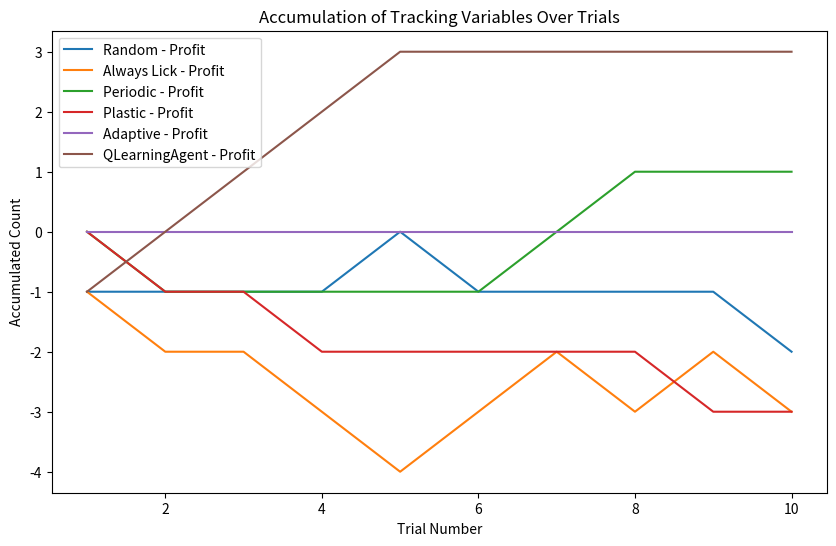
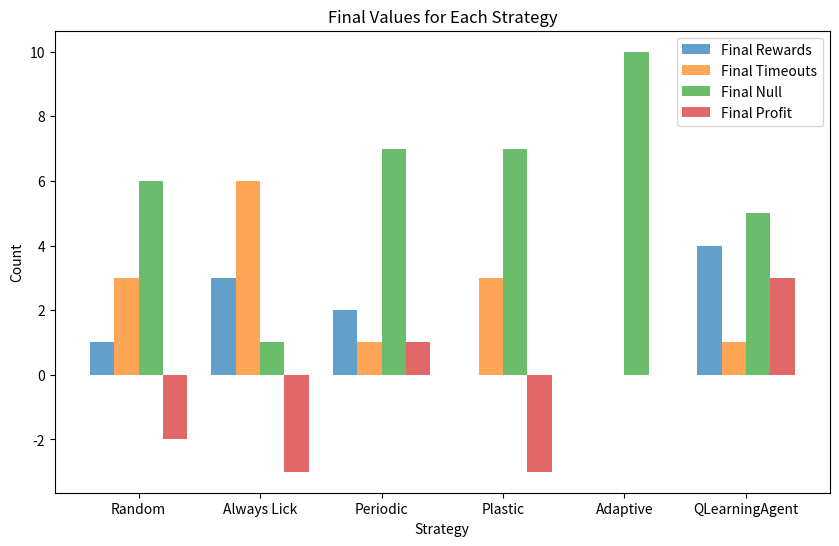

Here is the Python script that generated these plots, in order:
import random
import matplotlib.pyplot as plt
import numpy as np


class Environment:
    def __init__(self):
        # Initialize spout and tube states
        self.spout_state = "OFF"
        self.tube_state = "NOGO"

    def update_tube_state(self):
        # Update tube state probabilistically
        probabilities = [0.3, 0.5, 0.2]
        self.tube_state = random.choices(["GO", "NOGO", "CHECK"], probabilities)[0]

    def set_spout_state(self):
        # Set spout state based on tube state
        self.spout_state = "ON" if self.tube_state == "GO" else "OFF"


class Agent:
    def __init__(self, strategy_fn, action_space=["Lick", "Wait"],
                 learning_rate=0.01, discount_factor=0.4, epsilon=0.1,
                 input_size=1, hidden_size=2, output_size=2,
                 **kwargs):
        # Initialize tracking variables and strategy function
        self.rewards = 0
        self.timeouts = 0
        self.null = 0
        self.profit = 0
        self.strategy_fn = strategy_fn
        self.trial_count = 0
        self.recent_actions = []
        self.previous_outcomes = []
        self.action_space = action_space
        self.learning_rate = learning_rate
        self.discount_factor = discount_factor
        self.epsilon = epsilon  # Explore vs exploit
        self.strategy_kwargs = kwargs
        self.q_table = {}  # Use a dictionary to store Q-value

    def get_observation(self, environment):
        # Agent "sees" the state of the tube but not the spout
        return environment.tube_state

    def choose_action(self, environment):
        # Agent chooses action based on the provided strategy function
        self.environment = environment  # Add this line to store the environment
        #self.update_recent_actions("Wait")  # Ensure previous_outcomes is initialized
        action = self.strategy_fn(self, environment)
        self.update_recent_actions(action)
        print("ChosAct PrevOut", self.previous_outcomes)
        return action

    def update_recent_actions(self, action):
        # Update the list of recent outcomes
        self.recent_actions.append(action)
        if len(self.recent_actions) > self.strategy_kwargs.get("memory_size", 10):
            self.recent_actions.pop(0)

        # Update the history of spout states
        print("Agent prevoutcomesRecentactionbefore:", self.previous_outcomes, "State", self.environment.spout_state)
        self.previous_outcomes.append(self.environment.spout_state)
        print("Agent prevoutcomesRecentaction:", self.previous_outcomes, "State",self.environment.spout_state )
        if len(self.previous_outcomes) > self.strategy_kwargs.get("memory_size", 10):
            self.previous_outcomes.pop(0)



    def lick(self, environment):
        # Agent licks action based on its observation of the tube state
        tube_state = self.get_observation(environment)
        if tube_state == "GO":
            self.rewards += 1
        elif tube_state == "NOGO":
            self.timeouts += 1
        else:
            self.null += 1

    def wait(self):
        # Agent waits action
        self.null += 1

    def calculate_profit(self):
        return self.rewards - self.timeouts

    def get_q_value(self, state, action):
        # Get the Q-value for a given state-action pair
        return self.q_table.get((state, action), 0.0)

    #def store_results(self, trial):
        # Store results for each trial
    #    self.rewards_over_trials.append(self.rewards)
    #    self.timeouts_over_trials.append(self.timeouts)
    #    self.null_over_trials.append(self.null)

    def choose_q_action(self, state):
        # Epsilon-greedy strategy for exploration
        if random.uniform(0, 1) < self.epsilon:
            return random.choice(self.action_space)
        else:
            # Choose action with the highest Q-value
            q_values = [self.get_q_value(state, action) for action in self.action_space]
            return self.action_space[np.argmax(q_values)]

    def update_q_value(self, state, action, reward, next_state):
        # Q-value update using the Bellman equation
        current_q = self.get_q_value(state, action)
        best_next_q = max([self.get_q_value(next_state, a) for a in self.action_space])
        new_q = (1 - self.learning_rate) * current_q + self.learning_rate * (reward + self.discount_factor * best_next_q)
        self.q_table[(state, action)] = new_q

# Strategies
def random_strategy(agent, environment, lick_probability=0.5):
    return "Lick" if random.uniform(0, 1) < lick_probability else "Wait"

def always_lick_strategy(agent, environment, return_lick=0):
    return "Lick" if return_lick == 0 else "Wait"

def periodic_strategy(agent, environment, consecutive_wait=3, consecutive_lick=2):
    agent.trial_count += 1
    if (agent.trial_count % (consecutive_wait + consecutive_lick)) < consecutive_wait:
        return "Wait"
    else:
        return "Lick"

def plastic_strategy(agent, environment):
    memory_size = agent.strategy_kwargs.get("memory_size")
    #print("Pastchoice1:", agent.recent_actions)
    if len(agent.recent_actions) == 0:
        #print("Pastchoice2:", agent.recent_actions)
        return random.choice(["A", "B", "C", "D", "E", "F"])
    #This is a bandaid to make it work. The way it is working this method is appending the previous random choice
    #twice to the agent.recent_actions. Those values don't even manage to constitute an action. (They're not returned
    #as actions I believe) It seems it is being called once before the task and appending twice Idk
    elif len(agent.recent_actions) == 2:
        #print("Pastchoice3:", agent.recent_actions)
        return random.choice(["Lick", "Wait"])

    recentActions = agent.recent_actions
    total_county = sum(agent.recent_actions.count(action) for action in ["Lick", "Wait"])
    lick_probability = agent.recent_actions.count("Lick") / total_county
    #print("Pastchoices", recentActions, "Number of recent Licks", agent.recent_actions.count("Lick"), "Total actions",
          #total_county, "PLick",  lick_probability)
    return "Lick" if random.uniform(0, 1) > lick_probability else "Wait"


def adaptive_strategy(agent, environment):
    memory_size = agent.strategy_kwargs.get("memory_size", 10)
    #print("Pastchoice1", agent.previous_outcomes)
    if len(agent.previous_outcomes) == 0:
        #print("Pastchoice2", agent.previous_outcomes)
        return random.choice(["A", "B", "C", "D", "E", "F"])
    # This is a bandaid to make it work. The way it is working this method is appending the previous random choice
    # twice to the agent.recent_actions. Those values don't even manage to constitute an action. (They're not returned
    # as actions I believe) It seems it is being called once before the task and appending twice Idk
    elif len(agent.recent_actions) == 2:
        #print("Pastchoice3:", agent.previous_outcomes)
        return random.choice(["Lick", "Wait"])
    else:
# Use the previous outcomes excluding the current trial's outcome
        outcomes = agent.previous_outcomes
        # Calculate lick probability based on past outcomes
        lick_probability = outcomes.count("ON") / len(outcomes) # if len(outcomes) > 0 else 0.0
        #print("Past outcomes", outcomes , "PLick", lick_probability)
        #print(agent.previous_outcomes)
        return "Lick" if random.uniform(0, 1) < lick_probability else "Wait"

def qlearning_strategy(agent, environment):
    return agent.choose_q_action(environment.tube_state)


    return action


class Experiment:
    def __init__(self, num_trials, strategy_fns, values_to_plot, **kwargs):
        # Initialize experiment parameters and strategy functions
        self.num_trials = num_trials
        self.strategy_fns = strategy_fns
        self.values_to_plot = values_to_plot
        self.kwargs = kwargs
        self.results = {}
        #self.simulated_strategies = []
        #def get_simulated_strategies(self):
        #return self.simulated_strategies

    #def print_trial_info(self, trial):
     #   print(f"\nTrial {trial}:")
      #  print(f"Tube State: {self.environment.tube_state}")
    def run_single_experiment(self, strategy_fn):
        # Initialize agent and environment
        self.environment = Environment()
        self.agent = Agent(strategy_fn, **self.kwargs)

        # Initialize lists to store tracking variables over trials
        rewards_over_trials = []
        timeouts_over_trials = []
        null_over_trials = []
        profit_over_trials = []

        # Initialize previous_outcomes outside the loop
        self.agent.update_recent_actions(self.agent.choose_action(self.environment))


        for trial in range(1, self.num_trials + 1):

            # Store the current state before taking any action
            state = self.environment.tube_state

            # Agent action based on the provided strategy function
            action = self.agent.choose_action(self.environment)
            #print(f"Agent Action: {action}")

            # Update agent's tracking variables and environment
            if action == "Lick":
                self.agent.lick(self.environment)
            else:
                self.agent.wait()

            # Define the reward structure with punishment for licking in "NOGO" state
            if action == "Lick":
                if self.environment.tube_state == "GO":
                    reward = 1
                elif self.environment.tube_state == "NOGO":
                    reward = -1
                else:
                    reward = 0
            else:
                reward = 0

            # Update Q-value
            self.agent.update_q_value(state, action, reward, self.environment.tube_state)

            # Calculate profit and update agent's profit variable
            self.agent.profit = self.agent.calculate_profit()

            # Print information (line)
            print(f"Trial {trial} - Action: {action}, Reward: {reward},"
                  f"Profit: {self.agent.profit}, Tube State: {self.environment.tube_state}")

            # Append tracking variables to lists for plotting
            rewards_over_trials.append(self.agent.rewards)
            timeouts_over_trials.append(self.agent.timeouts)
            null_over_trials.append(self.agent.null)
            # Calculate profit
            #profit = self.agent.calculate_profit()
            profit_over_trials.append(self.agent.profit)

            # Update environment
            self.environment.update_tube_state()
            self.environment.set_spout_state()




        # Store the final values in new variables
        final_rewards = self.agent.rewards
        final_timeouts = self.agent.timeouts
        final_null = self.agent.null
        final_profit = self.agent.profit

        print(f"\nFinal Values - Rewards: {final_rewards}, Timeouts: {final_timeouts}, Null: {final_null}\n")

        return {"Rewards": rewards_over_trials, "Timeouts": timeouts_over_trials, "Null": null_over_trials, "Profit": profit_over_trials,
                "FinalRewards": final_rewards, "FinalTimeouts": final_timeouts, "FinalNull": final_null, "FinalProfit": final_profit}

    def run_experiment(self):
        # Run experiments for each selected strategy
        for strategy_name, strategy_fn in self.strategy_fns.items():
            print(f"\nRunning Experiment for Strategy: {strategy_name}")
            self.results[strategy_name] = self.run_single_experiment(strategy_fn)

        # Plotting
        self.plot_results()
        self.plot_groupedbarchart()

    def plot_results(self):
        plt.figure(figsize=(10, 6))
        for value in self.values_to_plot:
            for strategy_name, result in self.results.items():
                plt.plot(range(1, self.num_trials + 1), result[value], label=f"{strategy_name} - {value}")

        plt.xlabel("Trial Number")
        plt.ylabel("Accumulated Count")
        plt.title("Accumulation of Tracking Variables Over Trials")
        plt.legend()
        plt.show()
    def plot_groupedbarchart(self):
        final_rewards = [result["FinalRewards"] for result in self.results.values()]
        final_timeouts = [result["FinalTimeouts"] for result in self.results.values()]
        final_null = [result["FinalNull"] for result in self.results.values()]
        final_profit = [result["FinalProfit"] for result in self.results.values()]

        # Random X-axis positions for better visualization
        x_positions = np.arange(len(final_rewards))

        # Bar width
        bar_width = 0.2

        plt.figure(figsize=(10, 6))
        plt.bar(x_positions - 1.5 * bar_width, final_rewards, bar_width, alpha=0.7, label="Final Rewards")
        plt.bar(x_positions - 0.5 * bar_width, final_timeouts, bar_width, alpha=0.7, label="Final Timeouts")
        plt.bar(x_positions + 0.5 * bar_width, final_null, bar_width, alpha=0.7, label="Final Null")
        plt.bar(x_positions + 1.5 * bar_width, final_profit, bar_width, alpha=0.7, label="Final Profit")

        plt.xlabel("Strategy")
        plt.ylabel("Count")
        plt.title("Final Values for Each Strategy")
        plt.xticks(x_positions, self.results.keys())  # Set X-axis ticks
        plt.legend()
        plt.show()


# Define the strategies to simulate
strategies_to_simulate = {
    "Random": random_strategy,
    "Always Lick": always_lick_strategy,
    "Periodic": periodic_strategy,
    "Plastic": plastic_strategy,
    "Adaptive": adaptive_strategy,
    "QLearningAgent": qlearning_strategy,
}

values_to_plot = ["Profit"]

# Run the experiment with 50 trials for selected strategies and values
# Run the experiment with the new neural network strategy
experiment = Experiment(num_trials=10, strategy_fns=strategies_to_simulate,
                        values_to_plot=values_to_plot, memory_size=10)
experiment.run_experiment()